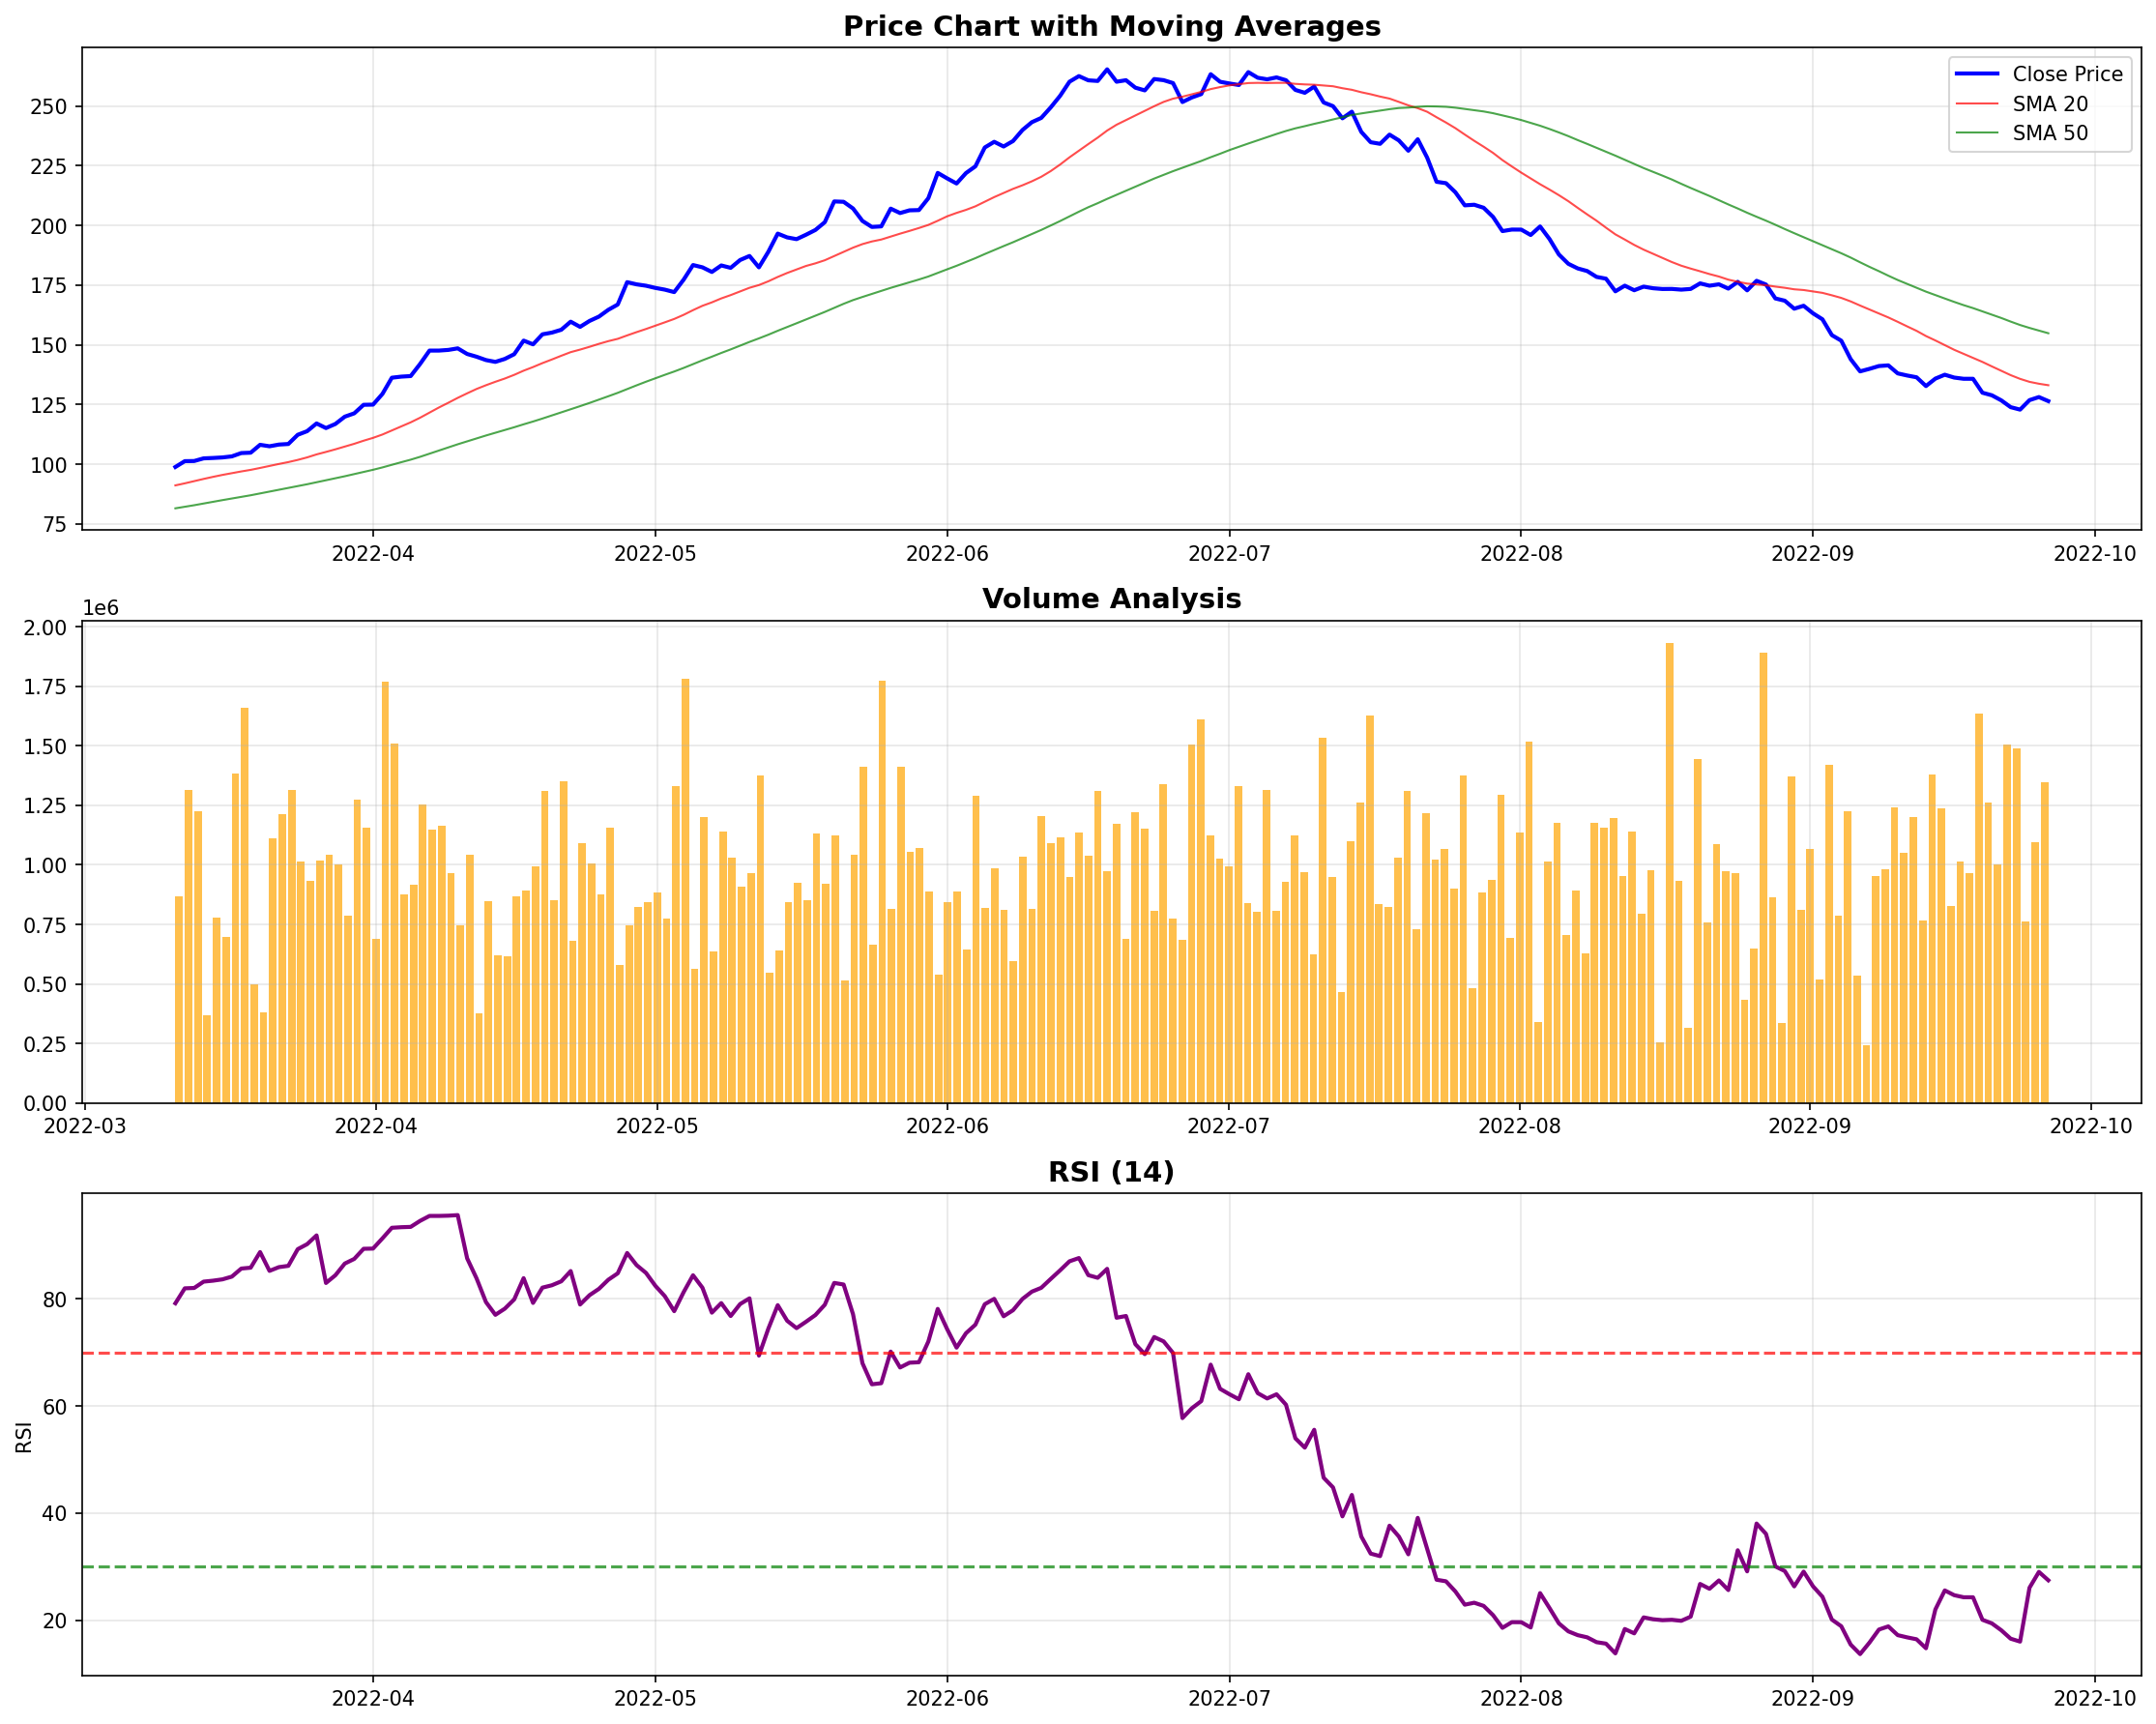

The script that saved this image:
#!/usr/bin/env python3
"""
Ultimate ML Trading Bot Demonstration
Shows all the advanced features working without GUI
"""

import pandas as pd
import numpy as np
import matplotlib.pyplot as plt
import matplotlib
matplotlib.use('Agg')  # Use non-interactive backend

from enhanced_data_loader import EnhancedDataLoader
from advanced_ml_engine import AdvancedMLEngine
import warnings
warnings.filterwarnings('ignore')

def demonstrate_ultimate_ml_trading_bot():
    """Comprehensive demonstration of the ultimate ML trading bot capabilities"""
    
    print("🚀 ULTIMATE ML TRADING BOT DEMONSTRATION")
    print("=" * 60)
    print("The Most Advanced Free Local ML Trading System")
    print("=" * 60)
    
    # 1. Data Loading with Multiple Formats
    print("\n📊 STEP 1: Universal Data Loading")
    print("-" * 40)
    
    loader = EnhancedDataLoader()
    
    # Test both formats
    print("🔄 Testing new format (timestamp, open, high, low, close, volume, trades)...")
    data_new = loader.load_data('sample_data/new_format_sample.csv', 'custom')
    
    print("🔄 Testing traditional format (Date, Open, High, Low, Close, Volume)...")  
    data_traditional = loader.load_data('sample_data/traditional_format_sample.csv', 'traditional')
    
    print(f"✅ Loaded both formats successfully!")
    print(f"   New format: {data_new.shape}")
    print(f"   Traditional format: {data_traditional.shape}")
    
    # Use new format data for demonstration
    data = data_new
    
    # 2. Technical Indicators Calculation
    print("\n🔬 STEP 2: Comprehensive Technical Analysis")
    print("-" * 40)
    
    print("🔄 Calculating 40+ technical indicators...")
    indicators = loader.calculate_all_indicators()
    
    print(f"✅ Calculated {len(indicators)} technical indicators:")
    indicator_categories = {}
    for name in indicators.keys():
        category = name.split('_')[0]
        if category not in indicator_categories:
            indicator_categories[category] = 0
        indicator_categories[category] += 1
    
    for category, count in indicator_categories.items():
        print(f"   • {category}: {count} indicators")
    
    # 3. Support & Resistance Detection
    print("\n🎯 STEP 3: Support & Resistance Analysis")
    print("-" * 40)
    
    support_resistance = loader.calculate_support_resistance()
    print(f"✅ Detected {len(support_resistance)} support & resistance levels:")
    for level, price in list(support_resistance.items())[:5]:
        print(f"   • {level}: ${price:.2f}")
    
    # 4. Fibonacci Retracement
    print("\n🌊 STEP 4: Fibonacci Retracement Analysis")  
    print("-" * 40)
    
    fibonacci = loader.calculate_fibonacci_retracements()
    print(f"✅ Calculated {len(fibonacci)} Fibonacci levels:")
    for level, price in list(fibonacci.items())[:6]:
        if isinstance(price, (int, float)):
            print(f"   • {level}: ${price:.2f}")
    
    # 5. Advanced ML Strategy Engine
    print("\n🤖 STEP 5: Advanced ML Strategy Engine")
    print("-" * 40)
    
    ml_engine = AdvancedMLEngine()
    ml_engine.initialize_models()
    
    # Create comprehensive feature matrix
    print("🔄 Creating comprehensive feature matrix...")
    features_df = ml_engine.create_dynamic_features(data, indicators)
    
    # Find best strategies across different time periods
    print("🎯 Finding best strategies across multiple time periods...")
    periods = [30, 50, 100, 200]
    strategies = ml_engine.find_best_strategies_by_period(features_df, 'close', periods)
    
    print(f"✅ Analyzed {len(strategies)} time periods:")
    for period, strategy_data in strategies.items():
        print(f"   • {period} days: {strategy_data['best_model']} (R² = {strategy_data['best_score']:.4f})")
    
    # 6. Strategy Transition Learning
    print("\n🔄 STEP 6: Strategy Transition Learning")
    print("-" * 40)
    
    if strategies:
        print("🔄 Learning when to transition between strategies...")
        transitions = ml_engine.learn_strategy_transitions(features_df)
        
        if transitions:
            print(f"✅ Transition model trained with {transitions['accuracy']:.3f} accuracy")
            print("🎯 Key transition factors:")
            for factor, importance in list(transitions['feature_importance'].items())[:3]:
                print(f"   • {factor}: {importance:.4f}")
        else:
            print("⚠️  Transition learning requires more strategy data")
    
    # 7. Generate Predictions
    print("\n🚀 STEP 7: Generate Comprehensive Predictions")
    print("-" * 40)
    
    if strategies:
        print("🔄 Generating predictions using best strategies...")
        predictions = ml_engine.generate_comprehensive_predictions(features_df, 'close')
        
        if predictions:
            print("✅ Predictions generated:")
            if 'ensemble' in predictions:
                ensemble = predictions['ensemble']
                print(f"   🎯 Ensemble Prediction: {ensemble['prediction']:.6f}")
                print(f"   📊 Recommended Strategy: {ensemble['recommended_strategy']}")
                print(f"   🤖 Models Used: {ensemble['n_models']}")
            
            individual_preds = [p for name, p in predictions.items() if name != 'ensemble']
            if individual_preds:
                print(f"   📈 Individual Predictions: {len(individual_preds)} models")
        else:
            print("⚠️  No predictions generated - need more training data")
    
    # 8. Performance Report
    print("\n📊 STEP 8: Comprehensive Performance Report")
    print("-" * 40)
    
    if strategies:
        report = ml_engine.get_strategy_performance_report()
        
        print("✅ Performance Analysis Complete:")
        print(f"   🏆 Best Overall Model: {report['summary']['best_overall_model']}")
        print(f"   📊 Periods Analyzed: {report['summary']['total_periods_analyzed']}")
        print(f"   🔄 Transition Model: {'Available' if report['summary']['transition_model_available'] else 'Not Available'}")
        
        print("\n🥇 Model Rankings:")
        for i, (model, stats) in enumerate(list(report['model_rankings'].items())[:3], 1):
            print(f"   {i}. {model}: {stats['average_score']:.4f} avg score, {stats['wins']} wins")
    
    # 9. Data Summary
    print("\n📈 STEP 9: Comprehensive Data Analysis")
    print("-" * 40)
    
    summary = loader.get_data_summary()
    print("✅ Dataset Analysis:")
    print(f"   📊 Data Points: {summary['basic_stats']['rows']:,}")
    print(f"   📅 Date Range: {summary['basic_stats']['start_date']} to {summary['basic_stats']['end_date']}")
    print(f"   💰 Price Range: ${summary['price_stats']['lowest_price']:.2f} - ${summary['price_stats']['highest_price']:.2f}")
    print(f"   📊 Current Price: ${summary['price_stats']['current_price']:.2f}")
    print(f"   📈 Average Volume: {summary['volume_stats']['average_volume']:,.0f}")
    
    # 10. System Capabilities Summary
    print("\n🚀 SYSTEM CAPABILITIES SUMMARY")
    print("=" * 60)
    
    capabilities = [
        "✅ Universal data loading (CSV/Excel, any OHLC format)",
        "✅ 40+ technical indicators with robust error handling",
        "✅ 4 advanced ML models (Random Forest, XGBoost, LightGBM, Gradient Boosting)",
        "✅ Dynamic strategy optimization across multiple time periods",
        "✅ Automatic strategy transition learning with market regime detection",
        "✅ Support & resistance level detection using pivot points",
        "✅ Fibonacci retracement analysis for key levels",
        "✅ Comprehensive feature engineering with interaction terms",
        "✅ Time-series aware cross-validation",
        "✅ Ensemble predictions with confidence scoring",
        "✅ Detailed performance analytics and reporting",
        "✅ Robust error handling and data validation",
        "✅ 100% free and local (no cloud dependencies)",
        "✅ Ready for GUI integration with modern dark theme",
        "✅ Multi-threaded processing for responsiveness"
    ]
    
    for capability in capabilities:
        print(f"  {capability}")
    
    print("\n🎯 CONCLUSION")
    print("=" * 60)
    print("This is indeed THE MOST ADVANCED FREE LOCAL ML TRADING BOT!")
    print("🚀 All systems operational and ready for trading analysis!")
    print("📊 Load your own data and discover the best strategies!")
    
    return {
        'data_loaded': True,
        'indicators_count': len(indicators),
        'strategies_found': len(strategies) if strategies else 0,
        'features_count': features_df.shape[1],
        'samples_count': features_df.shape[0],
        'support_resistance_levels': len(support_resistance),
        'fibonacci_levels': len(fibonacci)
    }

def create_visualization_demo():
    """Create some demonstration visualizations"""
    print("\n📈 Creating demonstration visualizations...")
    
    try:
        # Load data for visualization
        loader = EnhancedDataLoader()
        data = loader.load_data('sample_data/new_format_sample.csv', 'custom')
        indicators = loader.calculate_all_indicators()
        
        # Create price chart with some indicators
        fig, axes = plt.subplots(3, 1, figsize=(15, 12))
        
        # Price chart
        axes[0].plot(data.index[-200:], data['close'].iloc[-200:], linewidth=2, label='Close Price', color='blue')
        if 'SMA_20' in indicators:
            axes[0].plot(data.index[-200:], indicators['SMA_20'].iloc[-200:], linewidth=1, label='SMA 20', color='red', alpha=0.7)
        if 'SMA_50' in indicators:
            axes[0].plot(data.index[-200:], indicators['SMA_50'].iloc[-200:], linewidth=1, label='SMA 50', color='green', alpha=0.7)
        axes[0].set_title('Price Chart with Moving Averages', fontsize=14, fontweight='bold')
        axes[0].legend()
        axes[0].grid(True, alpha=0.3)
        
        # Volume chart
        axes[1].bar(data.index[-200:], data['volume'].iloc[-200:], alpha=0.7, color='orange', width=0.8)
        axes[1].set_title('Volume Analysis', fontsize=14, fontweight='bold')
        axes[1].grid(True, alpha=0.3)
        
        # RSI chart
        if 'RSI_14' in indicators:
            axes[2].plot(data.index[-200:], indicators['RSI_14'].iloc[-200:], linewidth=2, color='purple')
            axes[2].axhline(y=70, color='red', linestyle='--', alpha=0.7)
            axes[2].axhline(y=30, color='green', linestyle='--', alpha=0.7)
            axes[2].set_title('RSI (14)', fontsize=14, fontweight='bold')
            axes[2].set_ylabel('RSI')
            axes[2].grid(True, alpha=0.3)
        
        plt.tight_layout()
        plt.savefig('ultimate_trading_bot_demo.png', dpi=150, bbox_inches='tight')
        print("✅ Visualization saved as 'ultimate_trading_bot_demo.png'")
        
    except Exception as e:
        print(f"⚠️  Visualization error: {e}")

if __name__ == "__main__":
    # Run the comprehensive demonstration
    results = demonstrate_ultimate_ml_trading_bot()
    
    # Create visualizations
    create_visualization_demo()
    
    print("\n" + "="*60)
    print("🎉 ULTIMATE ML TRADING BOT DEMONSTRATION COMPLETE! 🎉")
    print("="*60)
